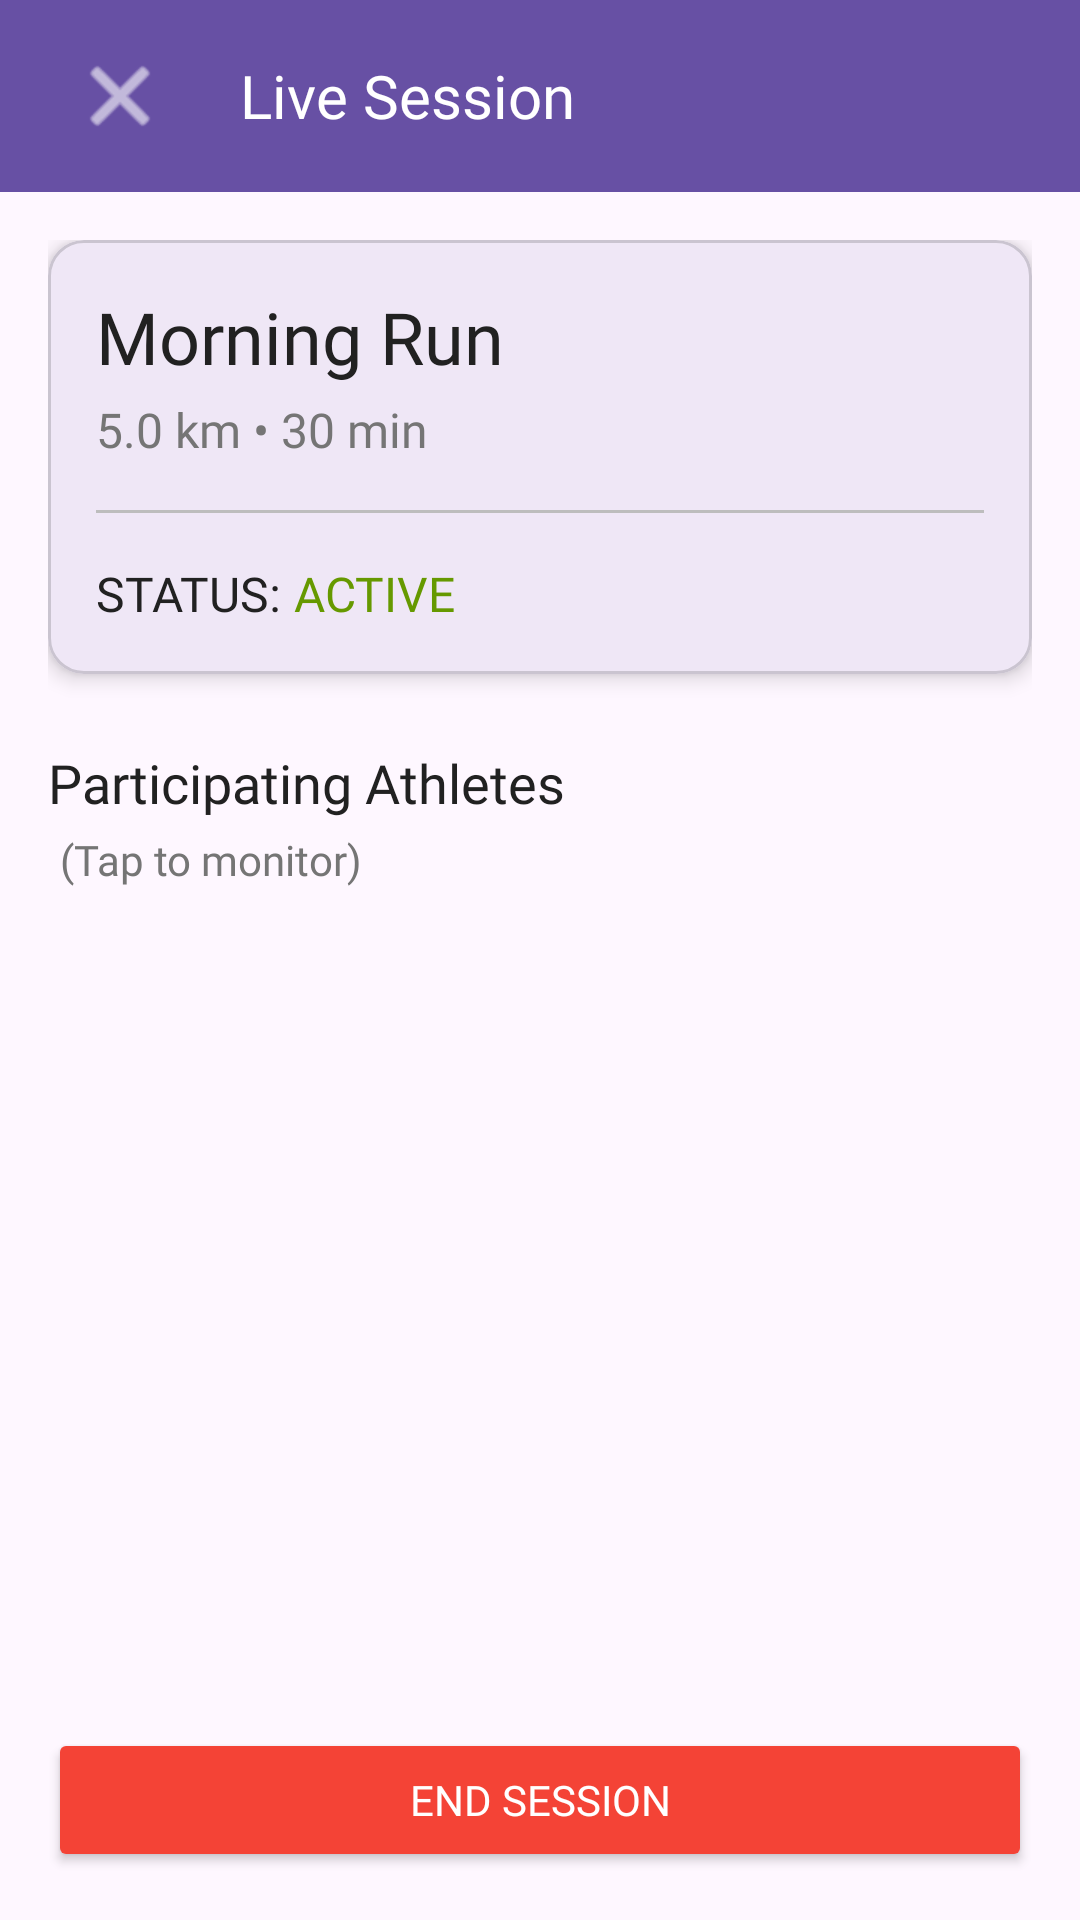

Reconstruct the res/layout file that produces this screen, plus the resources it refers to.
<!-- AndroidManifest.xml: application theme Theme.SafeRun -->
<!-- res/layout/activity_live_session.xml -->
<?xml version="1.0" encoding="utf-8"?>
<androidx.coordinatorlayout.widget.CoordinatorLayout xmlns:android="http://schemas.android.com/apk/res/android"
    xmlns:app="http://schemas.android.com/apk/res-auto"
    xmlns:tools="http://schemas.android.com/tools"
    android:id="@+id/main"
    android:layout_width="match_parent"
    android:layout_height="match_parent"
    tools:context=".ui.coach.LiveSessionActivity">

    <com.google.android.material.appbar.AppBarLayout
        android:layout_width="match_parent"
        android:layout_height="wrap_content">

        <androidx.appcompat.widget.Toolbar
            android:id="@+id/toolbar"
            android:layout_width="match_parent"
            android:layout_height="?attr/actionBarSize"
            android:background="?attr/colorPrimary">

            <LinearLayout
                android:layout_width="match_parent"
                android:layout_height="match_parent"
                android:orientation="horizontal"
                android:gravity="center_vertical">

                <ImageButton
                    android:id="@+id/back_button"
                    android:layout_width="48dp"
                    android:layout_height="48dp"
                    android:background="?attr/selectableItemBackgroundBorderless"
                    android:contentDescription="Back"
                    android:src="@android:drawable/ic_menu_close_clear_cancel"
                    app:tint="@color/white" />

                <TextView
                    android:layout_width="wrap_content"
                    android:layout_height="wrap_content"
                    android:layout_marginStart="16dp"
                    android:fontFamily="@font/montserrat_semibold"
                    android:text="Live Session"
                    android:textColor="@color/white"
                    android:textSize="20sp" />

            </LinearLayout>
        </androidx.appcompat.widget.Toolbar>

    </com.google.android.material.appbar.AppBarLayout>

    <androidx.core.widget.NestedScrollView
        android:layout_width="match_parent"
        android:layout_height="match_parent"
        android:fillViewport="true"
        app:layout_behavior="@string/appbar_scrolling_view_behavior">

        <androidx.constraintlayout.widget.ConstraintLayout
            android:layout_width="match_parent"
            android:layout_height="match_parent"
            android:padding="16dp">

            <com.google.android.material.card.MaterialCardView
                android:id="@+id/session_info_card"
                android:layout_width="match_parent"
                android:layout_height="wrap_content"
                app:cardCornerRadius="12dp"
                app:cardElevation="4dp"
                app:layout_constraintEnd_toEndOf="parent"
                app:layout_constraintStart_toStartOf="parent"
                app:layout_constraintTop_toTopOf="parent">

                <LinearLayout
                    android:layout_width="match_parent"
                    android:layout_height="wrap_content"
                    android:orientation="vertical"
                    android:padding="16dp">

                    <TextView
                        android:id="@+id/session_title"
                        android:layout_width="match_parent"
                        android:layout_height="wrap_content"
                        android:fontFamily="@font/montserrat_bold"
                        android:text="Morning Run"
                        android:textColor="@color/text_primary"
                        android:textSize="24sp" />

                    <TextView
                        android:id="@+id/session_details"
                        android:layout_width="match_parent"
                        android:layout_height="wrap_content"
                        android:layout_marginTop="4dp"
                        android:fontFamily="@font/montserrat"
                        android:text="5.0 km • 30 min"
                        android:textColor="@color/text_secondary"
                        android:textSize="16sp" />

                    <View
                        android:layout_width="match_parent"
                        android:layout_height="1dp"
                        android:layout_marginTop="16dp"
                        android:layout_marginBottom="16dp"
                        android:background="@color/divider_color" />

                    <LinearLayout
                        android:layout_width="match_parent"
                        android:layout_height="wrap_content"
                        android:orientation="horizontal">

                        <TextView
                            android:layout_width="wrap_content"
                            android:layout_height="wrap_content"
                            android:fontFamily="@font/montserrat_semibold"
                            android:text="STATUS: "
                            android:textColor="@color/text_primary"
                            android:textSize="16sp" />

                        <TextView
                            android:id="@+id/session_status"
                            android:layout_width="wrap_content"
                            android:layout_height="wrap_content"
                            android:fontFamily="@font/montserrat_bold"
                            android:text="ACTIVE"
                            android:textColor="@android:color/holo_green_dark"
                            android:textSize="16sp" />

                    </LinearLayout>

                </LinearLayout>

            </com.google.android.material.card.MaterialCardView>

            <TextView
                android:id="@+id/athletes_header"
                android:layout_width="wrap_content"
                android:layout_height="wrap_content"
                android:layout_marginTop="24dp"
                android:fontFamily="@font/montserrat_semibold"
                android:text="Participating Athletes"
                android:textColor="@color/text_primary"
                android:textSize="18sp"
                app:layout_constraintStart_toStartOf="parent"
                app:layout_constraintTop_toBottomOf="@+id/session_info_card" />

            <TextView
                android:id="@+id/tap_to_monitor_text"
                android:layout_width="wrap_content"
                android:layout_height="wrap_content"
                android:layout_marginStart="4dp"
                android:layout_marginTop="4dp"
                android:fontFamily="@font/montserrat"
                android:text="(Tap to monitor)"
                android:textColor="@color/text_secondary"
                android:textSize="14sp"
                app:layout_constraintStart_toStartOf="parent"
                app:layout_constraintTop_toBottomOf="@+id/athletes_header" />

            <androidx.recyclerview.widget.RecyclerView
                android:id="@+id/athletes_recycler_view"
                android:layout_width="match_parent"
                android:layout_height="0dp"
                android:layout_marginTop="16dp"
                android:layout_marginBottom="16dp"
                app:layout_constraintBottom_toTopOf="@+id/end_session_button"
                app:layout_constraintEnd_toEndOf="parent"
                app:layout_constraintStart_toStartOf="parent"
                app:layout_constraintTop_toBottomOf="@+id/tap_to_monitor_text" />

            <TextView
                android:id="@+id/no_athletes_text"
                android:layout_width="match_parent"
                android:layout_height="wrap_content"
                android:layout_marginTop="16dp"
                android:fontFamily="@font/montserrat"
                android:gravity="center"
                android:text="No athletes are participating in this session"
                android:textColor="@color/text_secondary"
                android:textSize="16sp"
                android:visibility="gone"
                app:layout_constraintEnd_toEndOf="parent"
                app:layout_constraintStart_toStartOf="parent"
                app:layout_constraintTop_toBottomOf="@+id/tap_to_monitor_text" />

            <Button
                android:id="@+id/end_session_button"
                android:layout_width="match_parent"
                android:layout_height="wrap_content"
                android:backgroundTint="@color/error_color"
                android:fontFamily="@font/montserrat_bold"
                android:text="End Session"
                android:textColor="@color/white"
                app:layout_constraintBottom_toBottomOf="parent"
                app:layout_constraintEnd_toEndOf="parent"
                app:layout_constraintStart_toStartOf="parent" />

            <ProgressBar
                android:id="@+id/progress_bar"
                style="?android:attr/progressBarStyle"
                android:layout_width="wrap_content"
                android:layout_height="wrap_content"
                android:visibility="gone"
                app:layout_constraintBottom_toBottomOf="parent"
                app:layout_constraintEnd_toEndOf="parent"
                app:layout_constraintStart_toStartOf="parent"
                app:layout_constraintTop_toTopOf="parent" />

        </androidx.constraintlayout.widget.ConstraintLayout>
    </androidx.core.widget.NestedScrollView>

</androidx.coordinatorlayout.widget.CoordinatorLayout>
<!-- resources referenced by this layout -->
<resources>
  <color name="divider_color">#BDBDBD</color>
  <color name="error_color">#F44336</color>
  <color name="text_primary">#212121</color>
  <color name="text_secondary">#757575</color>
  <color name="white">#FFFFFFFF</color>
  <style name="Theme.SafeRun" parent="Theme.MaterialComponents.DayNight.DarkActionBar">
          
          <item name="colorPrimary">@color/purple_500</item>
          <item name="colorPrimaryVariant">@color/purple_700</item>
          <item name="colorOnPrimary">@color/white</item>
          
          <item name="colorSecondary">@color/teal_200</item>
          <item name="colorSecondaryVariant">@color/teal_700</item>
          <item name="colorOnSecondary">@color/black</item>
          
          <item name="android:statusBarColor">?attr/colorPrimaryVariant</item>
          
      </style>
  <color name="purple_500">#FF5722</color>
  <color name="purple_700">#E64A19</color>
  <color name="teal_200">#03A9F4</color>
  <color name="teal_700">#0288D1</color>
  <color name="black">#FF000000</color>
</resources>
